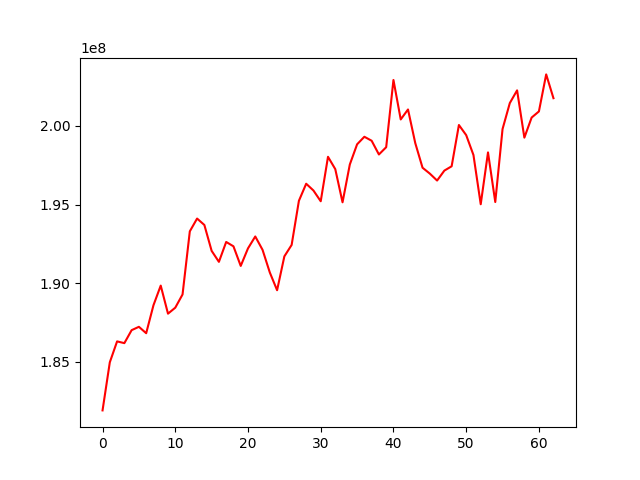

Source data for this figure (header and first rows):
, 0
0, 181913613
1, 184973302
2, 186301420
3, 186189968
4, 187015615
5, 187228536
6, 186821174
7, 188597385
8, 189848801
9, 188064328
10, 188444885
11, 189285602
12, 193298692
13, 194111884
14, 193703432
15, 192058591
16, 191358677
17, 192623317
18, 192346718
19, 191100371
20, 192216485
21, 192972514
22, 192123527
23, 190681803
24, 189554400
25, 191708147
26, 192434826
27, 195241479
28, 196325248
29, 195894249
30, 195210919
31, 198038307
32, 197255307
33, 195144338
34, 197549530
35, 198831507
36, 199312166
37, 199059657
38, 198186203
39, 198648454
40, 202921248
41, 200413556
42, 201047061
43, 198908116
44, 197343486
45, 196969772
46, 196528239
47, 197160662
48, 197434614
49, 200059691
50, 199416846
51, 198151693
52, 195021430
53, 198316789
54, 195163169
55, 199803222
56, 201454427
57, 202262501
58, 199256017
59, 200533424
... 3 more rows
